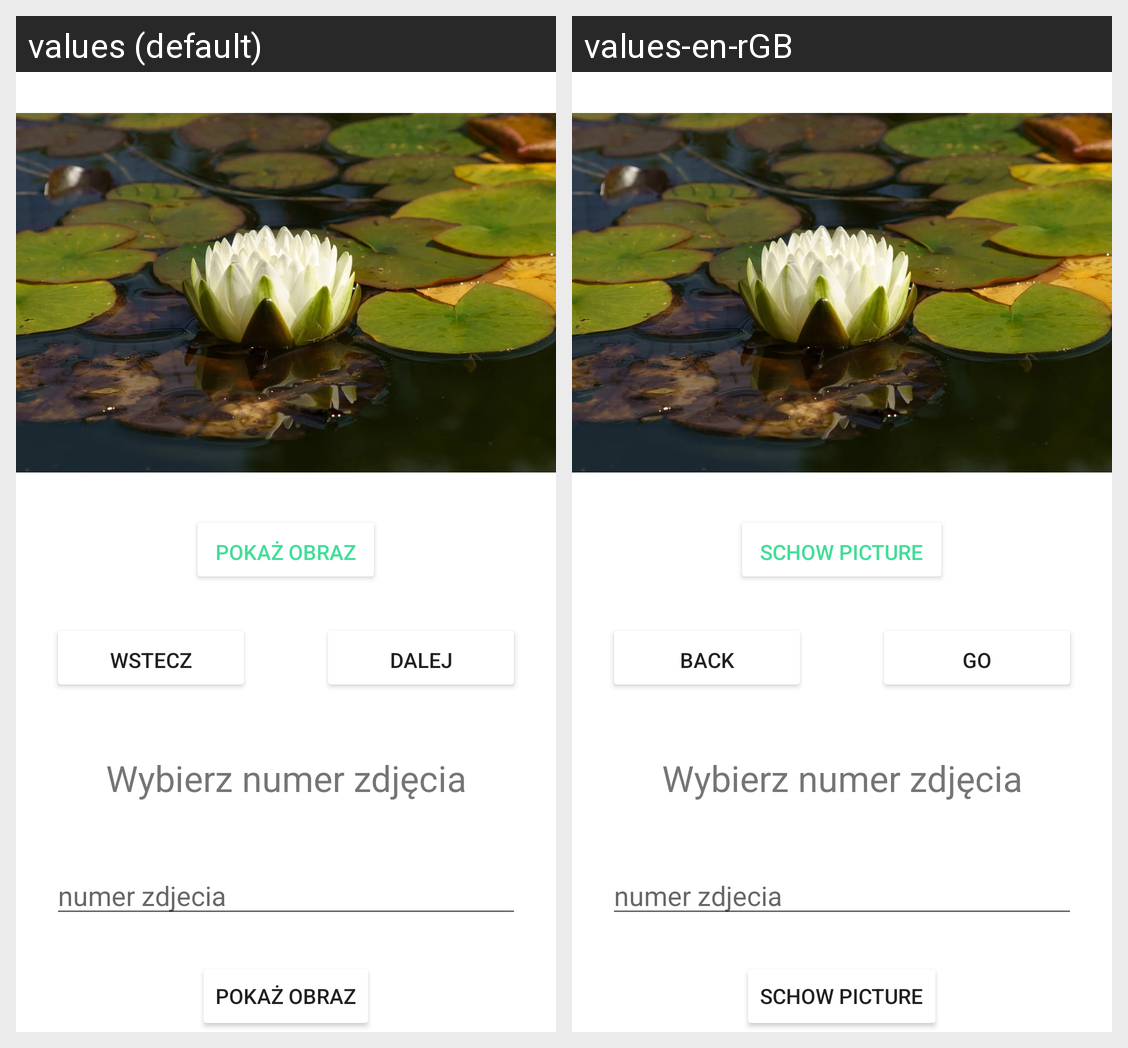

Translations of the strings shown on this Android screen, per locale in the grid:
Android screen res/layout/activity_main.xml rendered under 2 locales, left to right: values (default), values-en-rGB. Device: Nexus 5 (rendered at 1080×1920; each locale shown at half size, 540×960, under a caption strip naming it); theme Theme.Galeria3P.
Strings drawn on this screen, with the default value and each locale's value (text and hints the layout hard-codes, and strings that could not be matched under every locale, appear in the picture but are not listed):

poka_obraz
  values: Pokaż obraz
  values-en-rGB: schow picture

wstecz
  values: Wstecz
  values-en-rGB: back

dalej
  values: Dalej
  values-en-rGB: go
